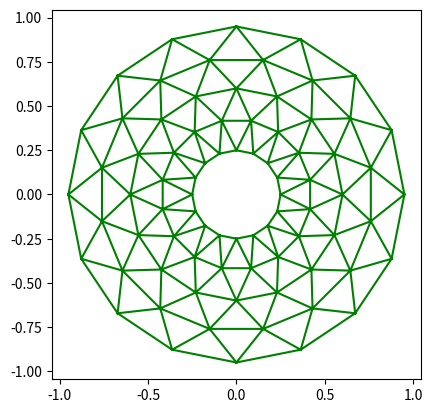

Recreate this plot in Python. (Note: this script raises an exception after producing the figure.)
import matplotlib.pyplot as plt
from matplotlib.tri import Triangulation
from matplotlib.patches import Polygon
import numpy as np

# helper function to update
# the polygon
def polygon_updater(tr):
	if tr == -1:
		points = [0, 0, 0]
	else:
		points = tri.triangles[tr]
	x_axis = tri.x[points]
	y_axis = tri.y[points]
	polygon.set_xy(np.column_stack([x_axis, y_axis]))

# helper function to set the motion
# of polygon
def motion_handler(e):
	if e.inaxes is None:
		tr = -1
	else:
		tr = trifinder(e.xdata, e.ydata)
	polygon_updater(tr)
	e.canvas.draw()


# Making the Triangulation.
all_angles = 16
all_radii = 5
minimum_radii = 0.25
radii = np.linspace(minimum_radii, 0.95, all_radii)
triangulation_angles = np.linspace(0, 2 * np.pi,
								all_angles,
								endpoint = False)

triangulation_angles = np.repeat(triangulation_angles[...,
													np.newaxis],
								all_radii, axis = 1)

triangulation_angles[:, 1::2] += np.pi / all_angles
a = (radii * np.cos(triangulation_angles)).flatten()
b = (radii * np.sin(triangulation_angles)).flatten()
tri = Triangulation(a, b)
tri.set_mask(np.hypot(a[tri.triangles].mean(axis = 1),
						b[tri.triangles].mean(axis = 1))
				< minimum_radii)

# Useing TriFinder object from
# Triangulation
trifinder = tri.get_trifinder()

# Setting up the plot and the callbacks.
plt.subplot(111, aspect ='equal')
plt.triplot(tri, 'g-')

# dummy data for (x-axis, y-axis)
polygon = Polygon([[0, 0], [0, 0]],
				facecolor ='b')
polygon_updater(-1)
plt.gca().add_patch(polygon)

# implementation of the matplotlib.pyplot.gcf() function
plt.gcf().canvas.mpl_connect('motion_notification',
							motion_handler)
plt.show()
